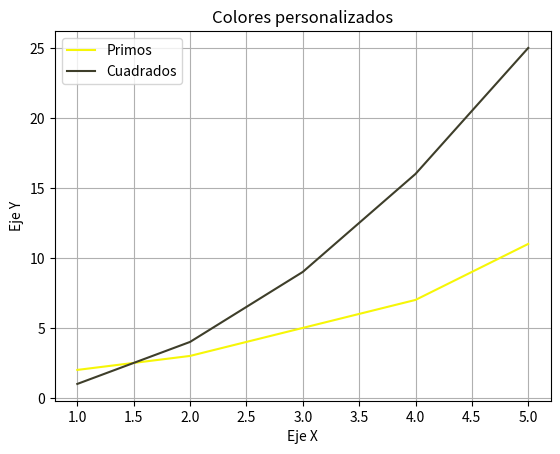

This chart was generated by the following Python code:
import matplotlib.pyplot as plt

x = [1,2,3,4,5]
y1 = [2,3,5,7,11]
y2 = [1,4,9,16,25]

plt.plot(x, y1, color="#f6f607", label="Primos")
plt.plot(x, y2, color="#3e3e2a", label="Cuadrados")

plt.title("Colores personalizados")
plt.xlabel("Eje X")
plt.ylabel("Eje Y")
plt.legend()
plt.grid(True)

plt.show()
